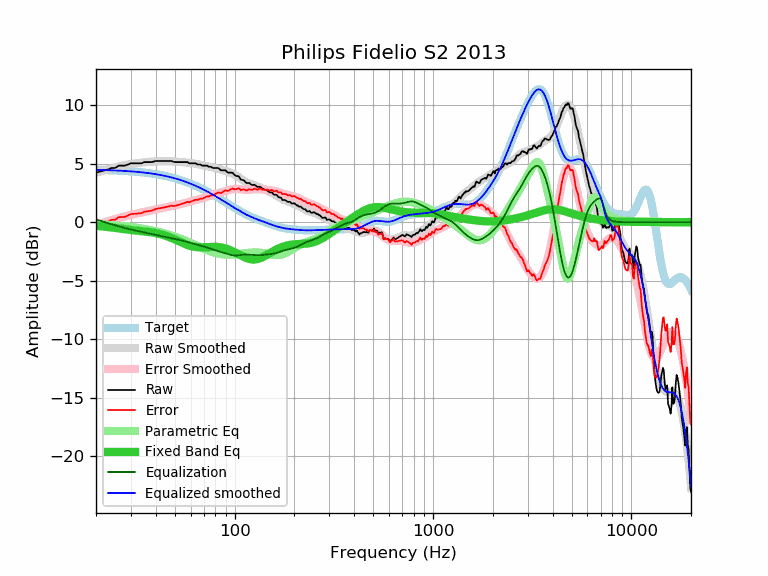

The file beside this chart, header and first rows:
frequency, raw, error, smoothed, error_smoothed, equalization, parametric_eq, equalized_raw, equalized_smoothed, target
20, 4.23, -0.24, 4.23, -0.24, 0.24, -0.31, 4.47, 4.47, 4.47
21, 4.33, -0.13, 4.33, -0.13, 0.13, -0.34, 4.46, 4.46, 4.46
22, 4.43, -0.02, 4.43, -0.02, 0.02, -0.38, 4.45, 4.45, 4.45
23, 4.51, 0.07, 4.52, 0.08, -0.08, -0.41, 4.43, 4.44, 4.44
24, 4.63, 0.20, 4.61, 0.18, -0.18, -0.45, 4.45, 4.43, 4.43
25, 4.63, 0.21, 4.69, 0.27, -0.27, -0.49, 4.36, 4.42, 4.42
26, 4.83, 0.43, 4.76, 0.35, -0.35, -0.53, 4.48, 4.41, 4.40
27, 4.83, 0.44, 4.82, 0.43, -0.43, -0.57, 4.40, 4.39, 4.39
28, 4.83, 0.46, 4.88, 0.50, -0.50, -0.60, 4.33, 4.38, 4.37
29, 4.93, 0.57, 4.92, 0.57, -0.57, -0.64, 4.37, 4.36, 4.36
30, 5.03, 0.69, 4.97, 0.63, -0.63, -0.67, 4.41, 4.34, 4.34
31, 5.03, 0.71, 5.00, 0.68, -0.68, -0.69, 4.35, 4.32, 4.32
32, 5.03, 0.73, 5.04, 0.73, -0.73, -0.72, 4.30, 4.30, 4.30
33, 5.03, 0.75, 5.06, 0.78, -0.78, -0.74, 4.25, 4.28, 4.28
34, 5.03, 0.77, 5.09, 0.83, -0.83, -0.76, 4.20, 4.26, 4.26
35, 5.13, 0.90, 5.11, 0.88, -0.88, -0.78, 4.25, 4.24, 4.24
36, 5.13, 0.92, 5.13, 0.92, -0.92, -0.81, 4.21, 4.21, 4.21
37, 5.13, 0.95, 5.15, 0.97, -0.97, -0.83, 4.16, 4.19, 4.19
38, 5.13, 0.97, 5.17, 1.01, -1.01, -0.86, 4.12, 4.16, 4.16
39, 5.17, 1.04, 5.19, 1.06, -1.06, -0.90, 4.11, 4.13, 4.13
40, 5.23, 1.13, 5.20, 1.10, -1.10, -0.93, 4.13, 4.10, 4.10
41, 5.23, 1.16, 5.21, 1.14, -1.14, -0.97, 4.09, 4.07, 4.07
42, 5.23, 1.19, 5.22, 1.18, -1.18, -1.02, 4.05, 4.04, 4.04
43, 5.23, 1.22, 5.22, 1.22, -1.22, -1.06, 4.02, 4.01, 4.01
44, 5.23, 1.26, 5.22, 1.25, -1.25, -1.11, 3.98, 3.97, 3.97
45, 5.23, 1.29, 5.22, 1.28, -1.28, -1.17, 3.95, 3.94, 3.94
46, 5.23, 1.33, 5.22, 1.32, -1.32, -1.23, 3.92, 3.90, 3.90
47, 5.23, 1.37, 5.21, 1.35, -1.35, -1.29, 3.89, 3.86, 3.86
48, 5.23, 1.41, 5.20, 1.37, -1.37, -1.35, 3.86, 3.82, 3.82
49, 5.16, 1.38, 5.19, 1.40, -1.40, -1.41, 3.76, 3.79, 3.79
50, 5.13, 1.39, 5.18, 1.43, -1.43, -1.48, 3.70, 3.74, 3.74
51, 5.13, 1.43, 5.17, 1.46, -1.46, -1.54, 3.67, 3.70, 3.70
52, 5.13, 1.47, 5.15, 1.49, -1.49, -1.61, 3.64, 3.66, 3.66
53, 5.13, 1.51, 5.14, 1.53, -1.53, -1.67, 3.60, 3.62, 3.62
54, 5.13, 1.56, 5.13, 1.56, -1.56, -1.74, 3.57, 3.57, 3.57
55, 5.13, 1.60, 5.12, 1.60, -1.60, -1.80, 3.54, 3.53, 3.53
56, 5.13, 1.65, 5.11, 1.63, -1.63, -1.85, 3.50, 3.48, 3.48
57, 5.13, 1.70, 5.10, 1.67, -1.67, -1.91, 3.47, 3.43, 3.43
58, 5.13, 1.75, 5.09, 1.70, -1.70, -1.95, 3.43, 3.38, 3.38
59, 5.03, 1.69, 5.07, 1.74, -1.74, -2.00, 3.30, 3.34, 3.34
60, 5.03, 1.74, 5.06, 1.77, -1.77, -2.03, 3.26, 3.29, 3.29
61, 5.03, 1.79, 5.04, 1.80, -1.80, -2.06, 3.23, 3.24, 3.24
62, 5.03, 1.84, 5.02, 1.83, -1.83, -2.09, 3.20, 3.19, 3.19
63, 5.03, 1.90, 5.00, 1.87, -1.87, -2.11, 3.17, 3.14, 3.14
64, 5.00, 1.92, 4.98, 1.90, -1.90, -2.13, 3.11, 3.08, 3.08
65, 4.93, 1.90, 4.96, 1.93, -1.93, -2.14, 3.00, 3.03, 3.03
66, 4.93, 1.95, 4.94, 1.96, -1.96, -2.14, 2.97, 2.98, 2.98
67, 4.93, 2.01, 4.91, 1.99, -1.99, -2.15, 2.94, 2.93, 2.93
68, 4.87, 2.00, 4.89, 2.02, -2.02, -2.15, 2.85, 2.87, 2.87
69, 4.83, 2.01, 4.87, 2.05, -2.05, -2.14, 2.78, 2.82, 2.82
70, 4.83, 2.07, 4.85, 2.08, -2.08, -2.14, 2.75, 2.77, 2.77
71, 4.83, 2.12, 4.82, 2.11, -2.11, -2.13, 2.72, 2.71, 2.71
72, 4.83, 2.17, 4.80, 2.15, -2.15, -2.13, 2.69, 2.66, 2.66
73, 4.83, 2.23, 4.78, 2.18, -2.18, -2.12, 2.65, 2.60, 2.60
74, 4.73, 2.18, 4.76, 2.21, -2.21, -2.11, 2.52, 2.55, 2.55
75, 4.73, 2.24, 4.74, 2.24, -2.24, -2.11, 2.49, 2.49, 2.49
76, 4.73, 2.29, 4.72, 2.28, -2.28, -2.10, 2.46, 2.44, 2.44
77, 4.67, 2.29, 4.69, 2.31, -2.31, -2.10, 2.36, 2.39, 2.39
78, 4.63, 2.30, 4.67, 2.34, -2.34, -2.10, 2.29, 2.33, 2.33
79, 4.63, 2.35, 4.65, 2.37, -2.37, -2.10, 2.26, 2.28, 2.28
... 553 more rows
